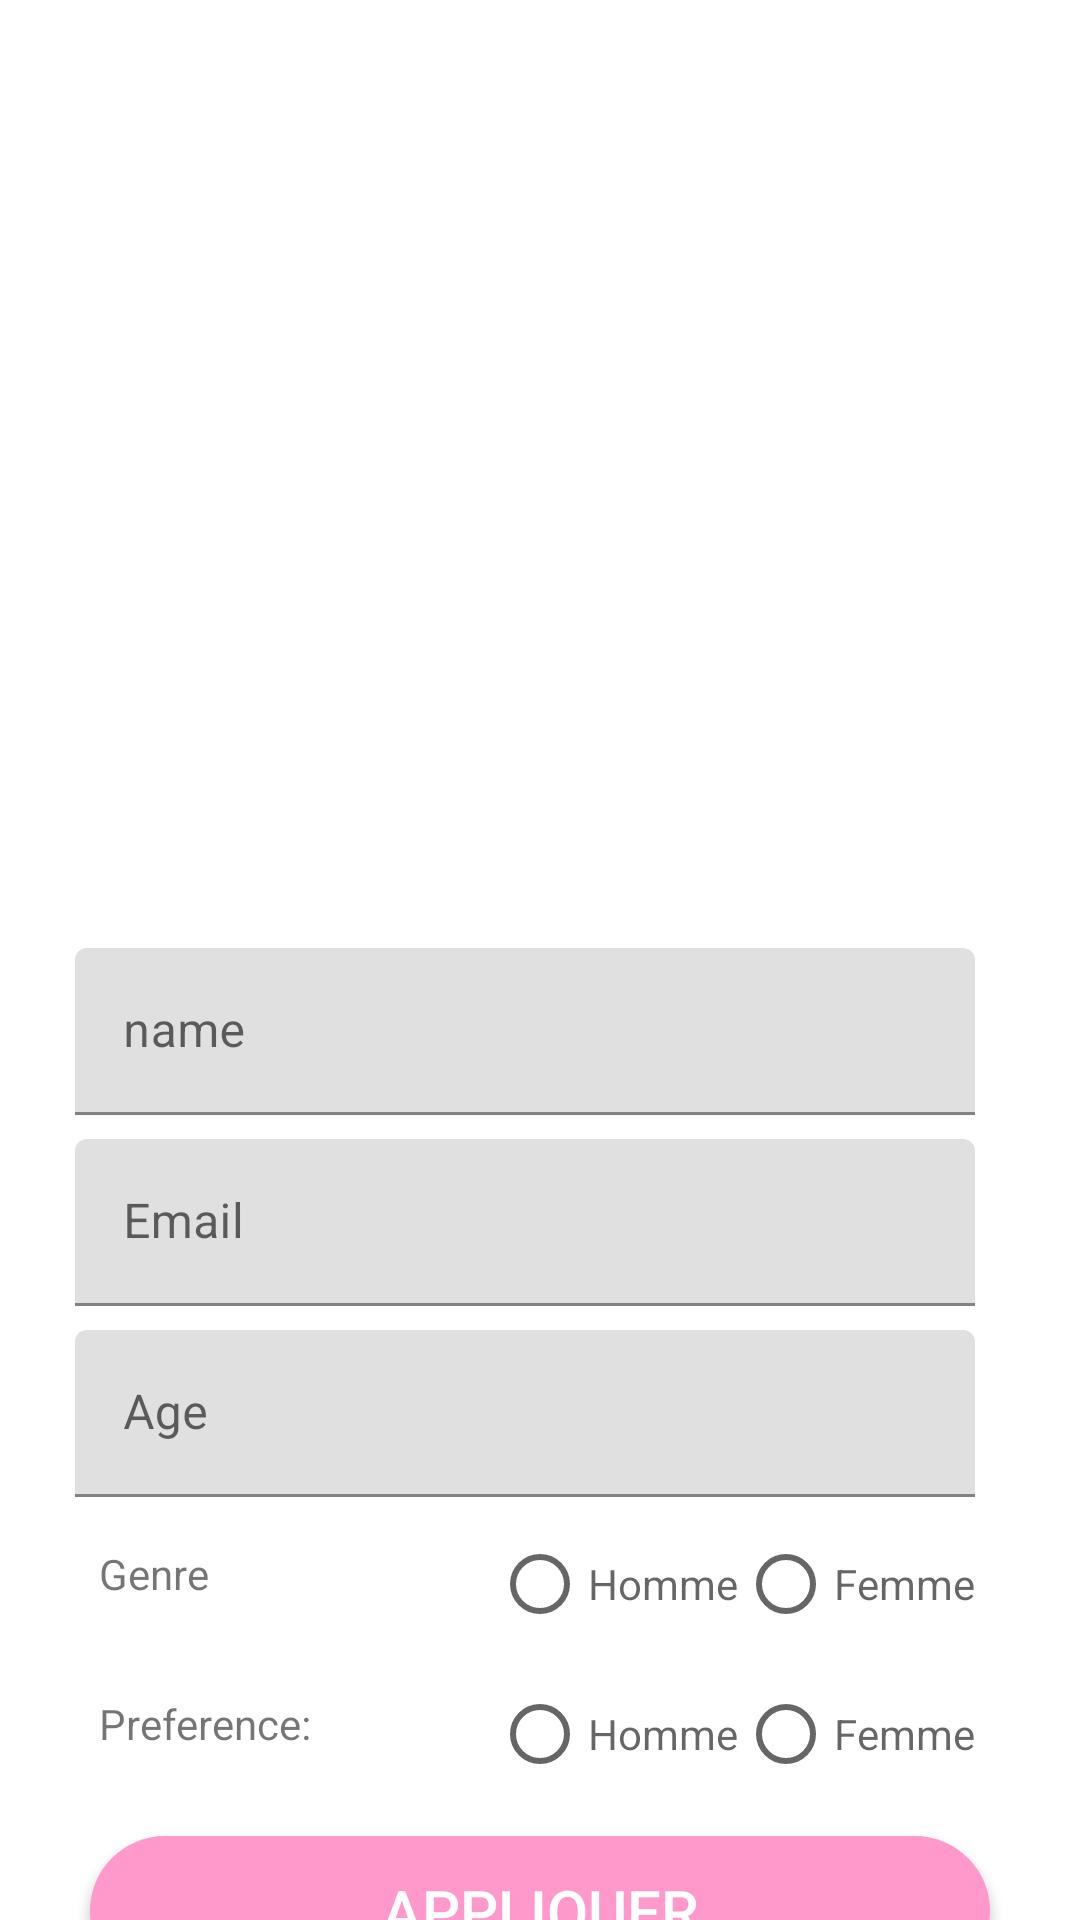

Here is an Android app screen rendered from its layout file. Give the layout XML and the strings, colors and styles it references.
<!-- AndroidManifest.xml: application theme Theme.TinkerClub.NoActionBar -->
<!-- res/layout/fragment_profile.xml -->
<?xml version="1.0" encoding="utf-8"?>
<androidx.coordinatorlayout.widget.CoordinatorLayout
    xmlns:android="http://schemas.android.com/apk/res/android"
    xmlns:tools="http://schemas.android.com/tools"
    android:layout_width="match_parent"
    android:layout_height="match_parent"
    tools:context=".fragments.ProfileFrag">

    <androidx.core.widget.NestedScrollView
        android:layout_width="match_parent"
        android:layout_height="match_parent">
        <RelativeLayout
            android:id="@+id/profilLayout"
            android:layout_width="match_parent"
            android:layout_height="match_parent"
            android:gravity="center_horizontal"
            android:paddingTop="16dp"
            android:paddingBottom="16dp">

            <ImageView
                android:id="@+id/photoIV"
                android:layout_width="@dimen/standard_width"
                android:layout_height="@dimen/standard_width"
                android:paddingBottom="8dp"
                android:src="@drawable/default_pic" />

            <com.google.android.material.textfield.TextInputLayout
                android:id="@+id/nameTIL"
                android:layout_width="@dimen/standard_width"
                android:layout_height="wrap_content"
                android:layout_below="@id/photoIV"
                android:paddingBottom="8dp">

                <com.google.android.material.textfield.TextInputEditText
                    android:id="@+id/nameET"
                    android:layout_width="match_parent"
                    android:layout_height="wrap_content"
                    android:hint="name" />

            </com.google.android.material.textfield.TextInputLayout>

            <com.google.android.material.textfield.TextInputLayout
                android:id="@+id/emailTIL"
                android:layout_width="@dimen/standard_width"
                android:layout_height="wrap_content"
                android:layout_below="@id/nameTIL"
                android:paddingBottom="8dp">

                <com.google.android.material.textfield.TextInputEditText
                    android:id="@+id/emailET"
                    android:layout_width="match_parent"
                    android:layout_height="wrap_content"
                    android:hint="Email" />

            </com.google.android.material.textfield.TextInputLayout>


            <com.google.android.material.textfield.TextInputLayout
                android:id="@+id/ageTIL"
                android:layout_width="@dimen/standard_width"
                android:layout_height="wrap_content"
                android:layout_below="@id/emailTIL"
                android:paddingBottom="8dp">

                <com.google.android.material.textfield.TextInputEditText
                    android:id="@+id/ageET"
                    android:layout_width="match_parent"
                    android:layout_height="wrap_content"
                    android:hint="Age" />

            </com.google.android.material.textfield.TextInputLayout>

            <LinearLayout
                android:id="@+id/radioLayout"
                android:layout_width="@dimen/standard_width"
                android:layout_height="wrap_content"
                android:layout_below="@id/ageTIL"
                android:gravity="center_horizontal"
                android:orientation="horizontal">

                <TextView
                    android:id="@+id/genderTV"
                    android:layout_width="0dp"
                    android:layout_height="@dimen/standard_height"
                    android:layout_weight="1"
                    android:padding="8dp"
                    android:text="Genre" />
                <RadioGroup
                    android:id="@+id/radioGroup1"
                    android:layout_width="0dp"
                    android:layout_height="@dimen/standard_height"
                    android:layout_weight="2"
                    android:paddingBottom="8dp"
                    android:gravity="right"
                    android:orientation="horizontal">

                    <RadioButton
                        android:id="@+id/radioMan"
                        android:layout_width="wrap_content"
                        android:layout_height="wrap_content"
                        android:hint="Homme" />

                    <RadioButton
                        android:id="@+id/radioWoman"
                        android:layout_width="wrap_content"
                        android:layout_height="wrap_content"
                        android:hint="Femme" />

                </RadioGroup>
            </LinearLayout>

            <LinearLayout
                android:id="@+id/radio2Layout"
                android:layout_width="@dimen/standard_width"
                android:layout_height="wrap_content"
                android:layout_below="@id/radioLayout"
                android:gravity="center_horizontal"
                android:orientation="horizontal">

                <TextView
                    android:id="@+id/prefferedGenderTV"
                    android:layout_width="0dp"
                    android:layout_height="@dimen/standard_height"
                    android:layout_weight="1"
                    android:padding="8dp"
                    android:text="Preference:" />
                <RadioGroup
                    android:id="@+id/radioGroup2"
                    android:layout_width="0dp"
                    android:layout_height="@dimen/standard_height"
                    android:layout_weight="2"
                    android:paddingBottom="8dp"
                    android:gravity="right"
                    android:orientation="horizontal">

                    <RadioButton
                        android:id="@+id/radioMan2"
                        android:layout_width="wrap_content"
                        android:layout_height="wrap_content"
                        android:hint="Homme" />

                    <RadioButton
                        android:id="@+id/radioWoman2"
                        android:layout_width="wrap_content"
                        android:layout_height="wrap_content"
                        android:hint="Femme" />

                </RadioGroup>
            </LinearLayout>

            <Button
                android:id="@+id/applyButton"
                android:layout_width="@dimen/standard_width"
                android:layout_height="@dimen/standard_height"
                android:layout_below="@id/radio2Layout"
                style="@style/StandardButton"
                android:text="@string/button_appliquer"/>
            <Button
                android:id="@+id/signoutButton"
                android:layout_width="@dimen/standard_width"
                android:layout_height="@dimen/standard_height"
                android:layout_below="@id/applyButton"
                style="@style/StandardButtonGrey"
                android:text="@string/button_deco"/>

        </RelativeLayout>

    </androidx.core.widget.NestedScrollView>

    <LinearLayout
        android:id="@+id/progressLayout"
        android:layout_width="match_parent"
        android:layout_height="match_parent"
        android:background="#aaaaaaaa"
        android:visibility="gone"
        android:gravity="center">

        <ProgressBar
            android:layout_width="wrap_content"
            android:layout_height="wrap_content">

        </ProgressBar>
    </LinearLayout>

</androidx.coordinatorlayout.widget.CoordinatorLayout>
<!-- resources referenced by this layout -->
<resources>
  <dimen name="standard_height">50dp</dimen>
  <dimen name="standard_width">300dp</dimen>
  <string name="button_appliquer">Appliquer</string>
  <string name="button_deco">Se déconnecter</string>
  <style name="StandardButton">
          <item name="android:background">@drawable/standard_button_rounded</item>
          <item name="android:textColor">@color/white</item>
          <item name="android:textSize">@dimen/standard_button_text_size</item>
          <item name="android:layout_gravity">center_horizontal</item>
          <item name="android:layout_margin">@dimen/standard_button_margin</item>
          <item name="android:foreground">?attr/selectableItemBackground</item>
          <item name="android:clickable">true</item>
      </style>
  <style name="StandardButtonGrey" parent="StandardButton">
          <item name="android:background">@drawable/standard_button_rounded_grey</item>
  
      </style>
  <style name="Theme.TinkerClub.NoActionBar">
          <item name="windowActionBar">false</item>
          <item name="windowNoTitle">true</item>
  
      </style>
  <!-- drawable standard_button_rounded (drawable) -->
  <?xml version="1.0" encoding="utf-8"?>
  <shape xmlns:android="http://schemas.android.com/apk/res/android"
      android:shape="rectangle"
      android:padding="10dp">
      <solid android:color="@color/saumon"/>
      <corners android:radius="@dimen/standard_button_radius"/>
  </shape>
  <color name="white">#ffffff</color>
  <dimen name="standard_button_text_size">20sp</dimen>
  <dimen name="standard_button_margin">5dp</dimen>
  <color name="saumon">#ff99cc</color>
  <dimen name="standard_button_radius">50dp</dimen>
</resources>
